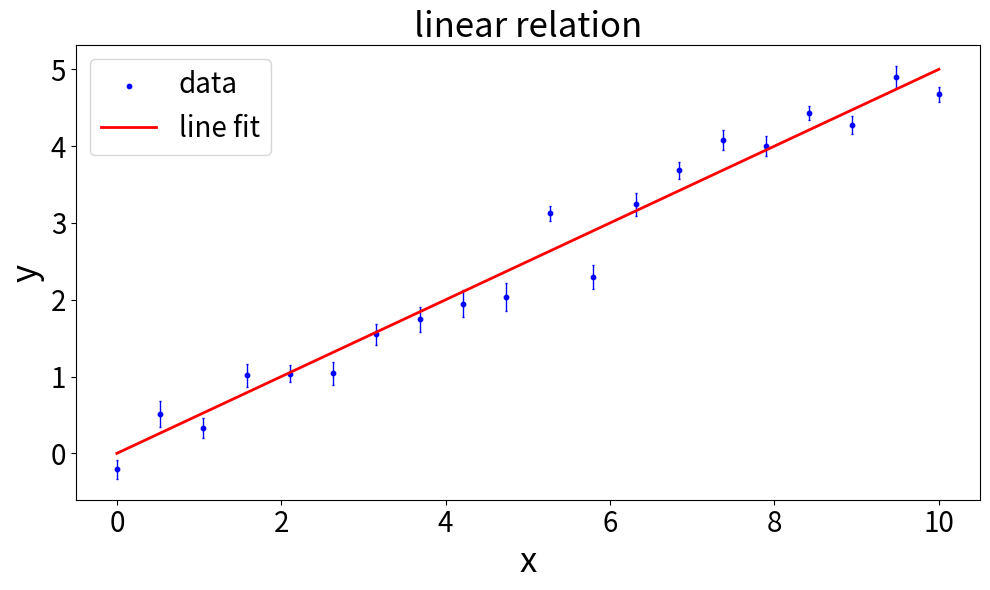

Source code (Python):
import numpy as np
import matplotlib.pyplot as plt
import matplotlib as mpl

x=np.linspace(0.,10.,20)
y=0.5*x+0.2*np.random.randn(20)
yerr=0.15+0.03*np.random.randn(20)

y0=0.5*x

fig = plt.figure(figsize=(10,6))
plt.rc('xtick',labelsize=20)
plt.rc('ytick',labelsize=20)
plt.rc('axes',labelsize=25)

plt.scatter(x,y,s=10,c='b',marker='o',alpha=1.,label='data')
plt.errorbar(x,y,yerr=yerr,c='b',fmt='none',elinewidth=1,capsize=1)
plt.plot(x,y0,c='r',lw='2',label='line fit')
plt.xlabel('x')
plt.ylabel('y')
plt.title('linear relation',fontsize='25')
plt.legend(fontsize=20)

fig.tight_layout()
plt.show()
#plt.savefig('fig1.png')
#plt.savefig('fig1.pdf')
